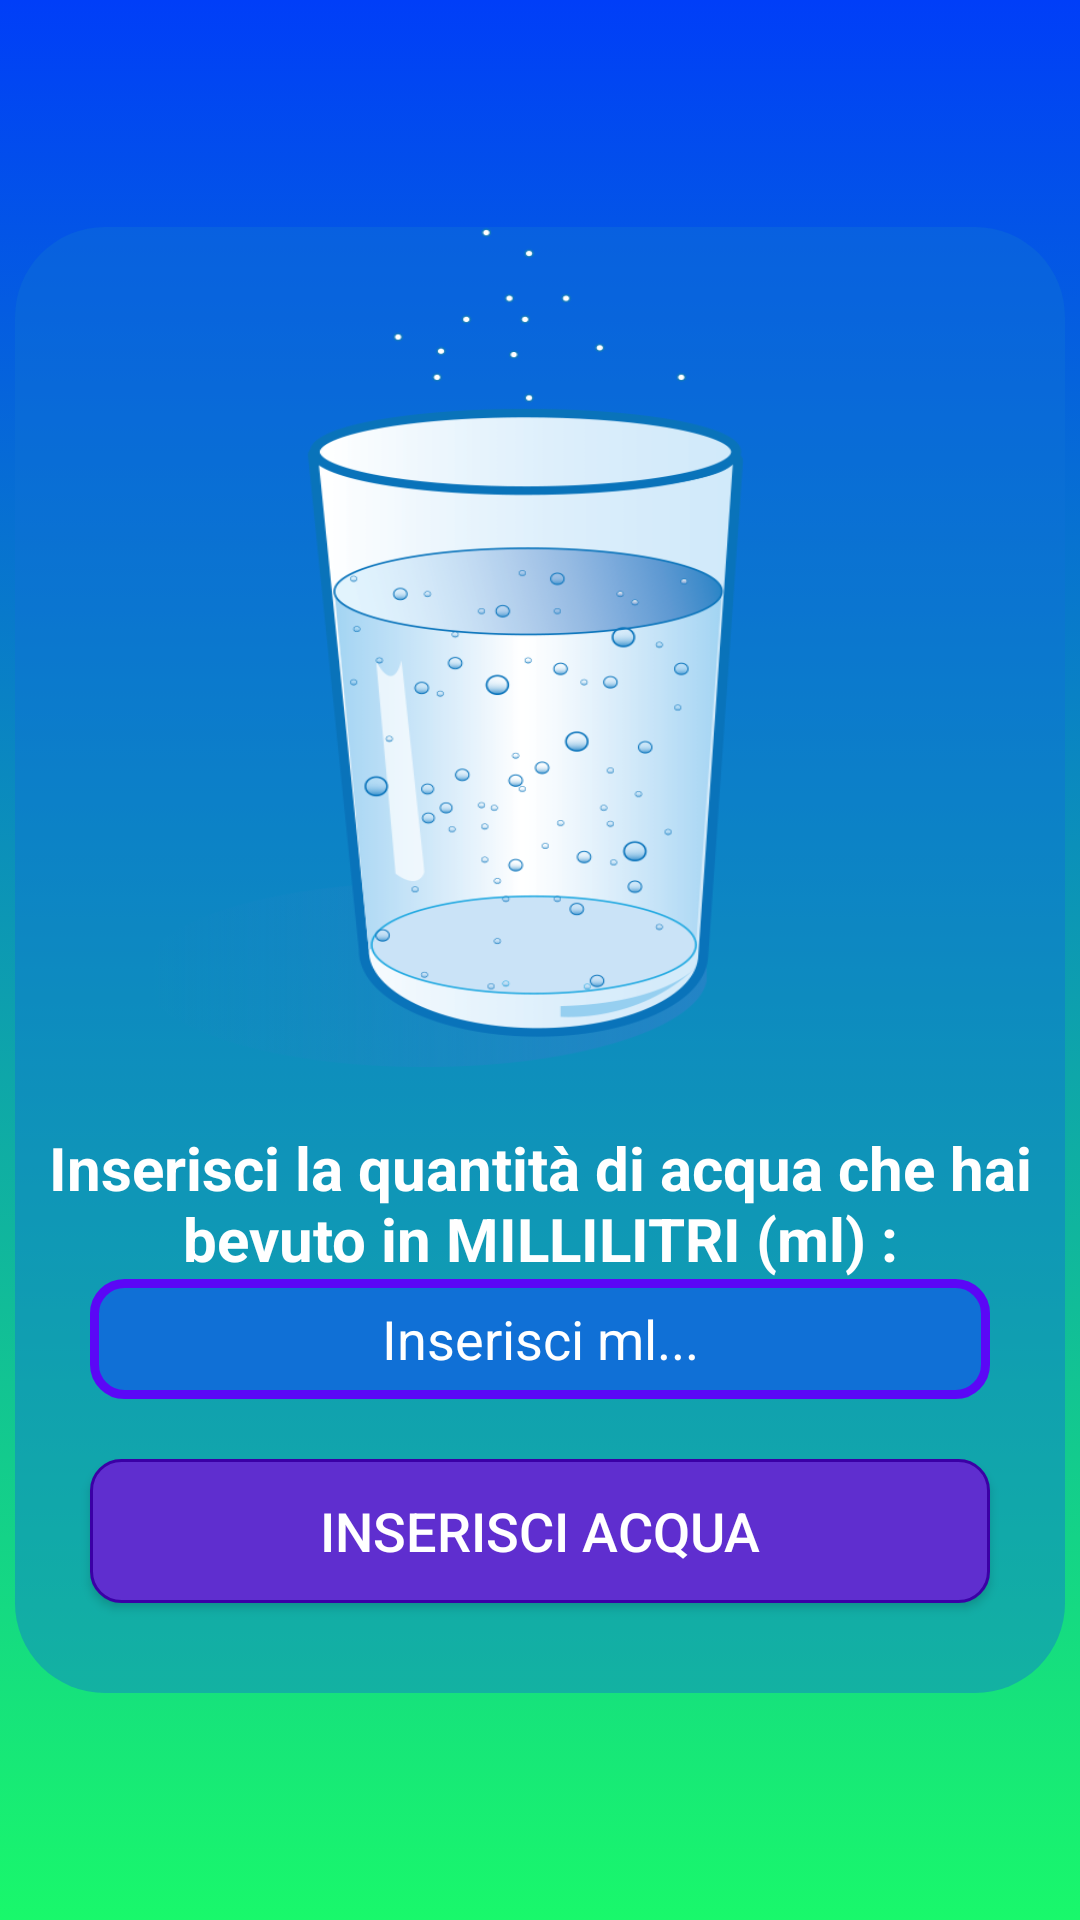

Here is an Android app screen rendered from its layout file. Give the layout XML and the strings, colors and styles it references.
<!-- AndroidManifest.xml: application theme Theme.Design.NoActionBar -->
<!-- res/layout/popupacqua.xml -->
<?xml version="1.0" encoding="utf-8"?>
<androidx.constraintlayout.widget.ConstraintLayout
    xmlns:android="http://schemas.android.com/apk/res/android" android:layout_width="match_parent"
    android:layout_height="match_parent">
        <RelativeLayout
            android:layout_width="match_parent"
            android:layout_height="match_parent"
            android:background="@drawable/gradient_backgroundpupup"
            >
               <LinearLayout
                   android:layout_centerHorizontal="true"
                   android:layout_centerVertical="true"
                   android:layout_width="wrap_content"
                   android:layout_height="wrap_content"
                   android:gravity="center"
                   android:orientation="vertical"
                   android:background="@drawable/rounded_corner2"
                   >


                       <ImageView
                           android:layout_width="200dp"
                           android:layout_height="280dp"
                           android:layout_marginRight="32dp"
                           android:layout_marginBottom="20dp"
                           android:background="@mipmap/water"></ImageView>
                       <TextView
                           android:textStyle="bold"
                           android:textColor="#fff"
                           android:textSize="20dp"
                           android:gravity="center"
                           android:layout_width="350dp"
                           android:layout_height="wrap_content"
                           android:text="Inserisci la quantità di acqua che hai bevuto in MILLILITRI (ml) :">
                       </TextView>
                       <EditText
                           android:id="@+id/acqua_bevuta"
                            android:gravity="center"
                           android:layout_width="300dp"
                           android:layout_height="40dp"
                           android:text="Inserisci ml..."
                           android:textColor="#fff"
                           android:background="@drawable/rounded_corner"
                           android:textSize="18dp"
                           android:layout_marginBottom="20dp"></EditText>
                       <Button
                           android:id="@+id/inserisci_acqua"
                           android:layout_width="300dp"
                           android:layout_height="wrap_content"
                           android:layout_marginBottom="30dp"
                           android:textSize="18dp"
                           android:textColor="#fff"
                           android:text="Inserisci acqua"
                           android:background="@drawable/btn_rounded_corner"></Button>


               </LinearLayout>





        </RelativeLayout>
</androidx.constraintlayout.widget.ConstraintLayout>
<!-- resources referenced by this layout -->
<resources>
  <!-- drawable btn_rounded_corner (drawable) -->
  <?xml version="1.0" encoding="utf-8"?>
  <shape xmlns:android="http://schemas.android.com/apk/res/android"
      android:shape="rectangle" >
  
      <corners
          android:bottomLeftRadius="10dp"
          android:bottomRightRadius="10dp"
          android:topLeftRadius="10dp"
          android:topRightRadius="10dp" />
  
      <stroke
          android:width="1dp"
          android:color="#3B00A6" />
  
      <solid android:color="#5F2ECF" />
  
  </shape>
  <!-- drawable gradient_backgroundpupup (drawable) -->
  <?xml version="1.0" encoding="utf-8"?>
  <selector xmlns:android="http://schemas.android.com/apk/res/android">
      <item>
          <shape>
              <gradient
                  android:angle="90"
                  android:startColor="#19F86B"
                  android:endColor="#003EF8"/>
              <corners ></corners>
          </shape>
      </item>
  </selector>
  <!-- drawable rounded_corner (drawable) -->
  <?xml version="1.0" encoding="utf-8"?>
  <shape xmlns:android="http://schemas.android.com/apk/res/android"
      android:shape="rectangle" >
  
      <corners
          android:bottomLeftRadius="10dp"
          android:bottomRightRadius="10dp"
          android:topLeftRadius="10dp"
          android:topRightRadius="10dp" />
  
      <stroke
          android:width="3dp"
          android:color="#5B07F6" />
  
      <solid android:color="#1070D6" />
  
  </shape>
  <!-- drawable rounded_corner2 (drawable) -->
  <?xml version="1.0" encoding="utf-8"?>
  <shape xmlns:android="http://schemas.android.com/apk/res/android"
      android:shape="rectangle" >
  
      <corners
          android:radius="30dp" />
  
  
  
      <solid android:color="#6D1070D6" />
  
  </shape>
  <!-- mipmap water: png bitmap (mipmap-xxhdpi, 68608 bytes) -->
</resources>
